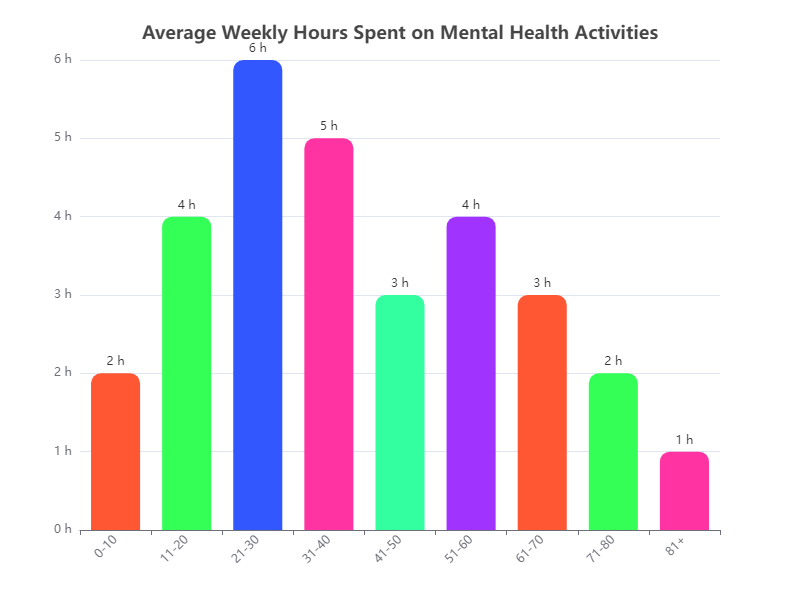

Source data for this figure (header and first rows):
Age Group, Hours
0-10, 2
11-20, 4
21-30, 6
31-40, 5
41-50, 3
51-60, 4
61-70, 3
71-80, 2
81+, 1
